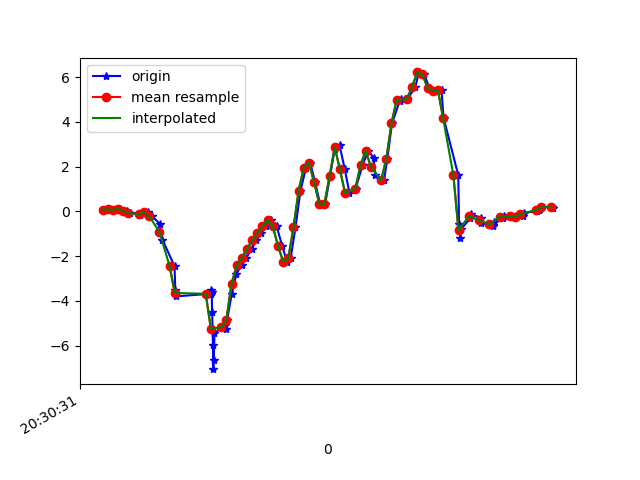

The file beside this chart, header and first rows:
1618777831263, 1473515169122465, 0.08499099, 0.03734055, -0.03777663
1618777831290, 1473515188160545, 0.09232, -0.1569, 0.02209
1618777831306, 1473515207173841, 0.06911, -0.1032, -0.01212
1618777831328, 1473515226211921, 0.1155, 0.2157, 0.01109
1618777831353, 1473515245250001, 0.01413, -0.2828, 0.07951
1618777831367, 1473515264260113, -0.07506, 0.09598, 0.03308
1618777831402, 1473515283297905, -0.1056, 0.1827, 0.1259
1618777831405, 1473515302335681, -0.1447, -0.2864, 0.1357
1618777831437, 1473515321348641, -0.04329, 0.3098, 0.1589
1618777831451, 1473515340386433, -0.2033, 0.07521, 0.2945
1618777831481, 1473515359424193, -0.5442, 0.06911, 0.5157
1618777831492, 1473515378444225, -1.26, 0.4075, 0.8895
1618777831539, 1473515397482465, -2.446, 0.4283, 1.37
1618777831542, 1473515416520705, -3.495, 0.3281, 1.689
1618777831545, 1473515435534145, -3.8, 0.669, 1.917
1618777831679, 1473515454572385, -3.682, 0.14, 2.199
1618777831681, 1473515473609153, -3.529, -0.4685, 2.413
1618777831683, 1473515492622529, -3.625, -0.5845, 2.577
1618777831685, 1473515511660673, -4.515, -1.105, 2.576
1618777831688, 1473515530698817, -5.988, -1.575, 2.33
1618777831689, 1473515549736993, -7.055, -2.207, 1.957
1618777831691, 1473515568731745, -6.632, -2.539, 1.568
1618777831694, 1473515587769057, -5.436, -2.477, 1.147
1618777831736, 1473515606806433, -5.089, -2.466, 0.6916
1618777831738, 1473515625843745, -5.26, -2.354, 0.3006
1618777831743, 1473515644856289, -4.845, -1.988, 0.1198
1618777831761, 1473515663893601, -3.677, -1.588, -0.09642
1618777831779, 1473515682924001, -2.79, -1.188, -0.3176
1618777831799, 1473515702063705, -2.417, -0.7262, -0.4776
1618777831818, 1473515721100761, -2.068, -0.2669, -0.5741
1618777831838, 1473515740137817, -1.68, 0.1314, -0.6267
1618777831856, 1473515759174937, -1.293, 0.493, -0.6486
1618777831875, 1473515778213529, -0.9755, 0.8583, -0.667
1618777831894, 1473515797225881, -0.6493, 1.072, -0.6523
1618777831913, 1473515816263001, -0.3976, 1.325, -0.7085
1618777831935, 1473515835300185, -0.67, 1.67, -0.8026
1618777831956, 1473515854337305, -1.53, 2.139, -0.8356
1618777831975, 1473515873372313, -2.244, 2.797, -0.6731
1618777831989, 1473515892409369, -2.103, 3.736, -0.3359
1618777832008, 1473515911421657, -0.7189, 4.741, 0.07096
1618777832027, 1473515930458713, 0.9182, 5.58, 0.2383
1618777832049, 1473515949495833, 1.964, 6.106, 0.2664
1618777832065, 1473515968532889, 2.172, 6.465, 0.22
1618777832084, 1473515987543577, 1.31, 6.648, -0.03045
1618777832103, 1473516006580633, 0.3489, 6.492, -0.3041
1618777832123, 1473516025617625, 0.3367, 6.196, -0.3444
1618777832142, 1473516044654681, 1.572, 5.96, -0.298
1618777832160, 1473516063691673, 2.795, 5.618, -0.5191
1618777832179, 1473516082697241, 2.949, 4.833, -0.7219
1618777832199, 1473516101734169, 1.892, 3.683, -0.7891
1618777832217, 1473516120770969, 0.8266, 2.531, -0.871
1618777832241, 1473516139807897, 1.018, 1.534, -0.8368
1618777832268, 1473516158844697, 2.064, 0.8302, -0.6474
1618777832290, 1473516177835289, 2.714, 0.2438, -0.3017
1618777832311, 1473516196871705, 2.387, -0.3732, 0.2078
1618777832317, 1473516215908121, 1.611, -0.9266, 0.6488
1618777832351, 1473516234944537, 1.386, -1.359, 0.986
1618777832364, 1473516253955993, 2.353, -1.613, 1.359
1618777832382, 1473516272992409, 3.933, -1.632, 1.734
1618777832412, 1473516292023321, 4.944, -1.465, 2.039
1618777832416, 1473516311059609, 5.02, -1.294, 2.287
... 31 more rows
